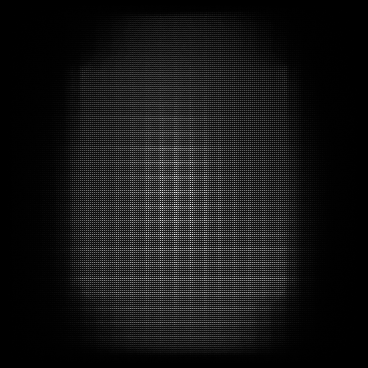

Values plotted in this chart, from the file beside it:
x, y, count
6, 190, 1
6, 218, 1
6, 227, 1
6, 258, 1
7, 132, 1
7, 164, 1
7, 170, 1
7, 185, 1
7, 206, 1
7, 216, 1
8, 150, 1
8, 166, 2
8, 180, 1
8, 196, 1
8, 204, 1
8, 206, 1
8, 208, 1
8, 228, 1
8, 242, 1
8, 282, 1
8, 294, 1
8, 300, 1
8, 320, 1
8, 340, 1
9, 54, 1
9, 74, 1
9, 138, 1
9, 152, 1
9, 160, 1
9, 172, 1
9, 201, 1
9, 250, 1
9, 278, 1
9, 294, 1
9, 330, 1
10, 66, 2
10, 110, 1
10, 116, 1
10, 120, 1
10, 134, 1
10, 143, 1
10, 148, 1
10, 154, 1
10, 158, 1
10, 178, 1
10, 194, 1
10, 196, 1
10, 209, 1
10, 213, 1
10, 214, 1
10, 218, 1
10, 219, 1
10, 229, 1
10, 232, 1
10, 246, 2
10, 248, 1
10, 252, 1
10, 258, 1
10, 260, 1
10, 266, 1
... 109,248 more rows
